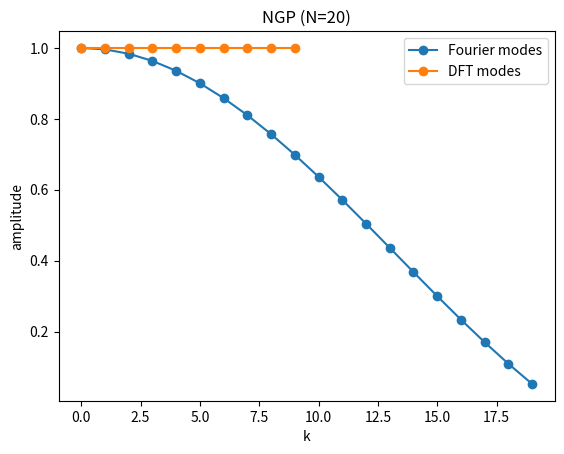
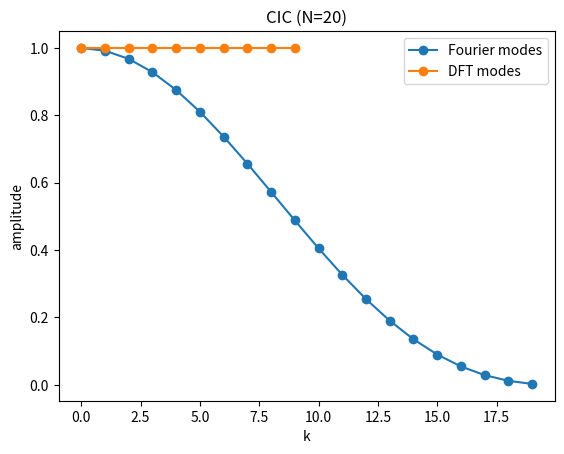
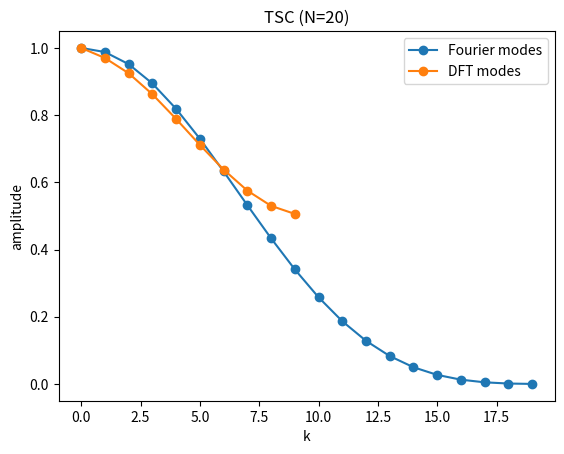
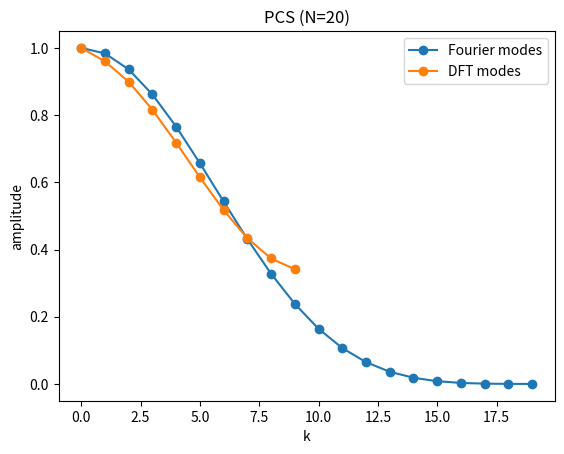
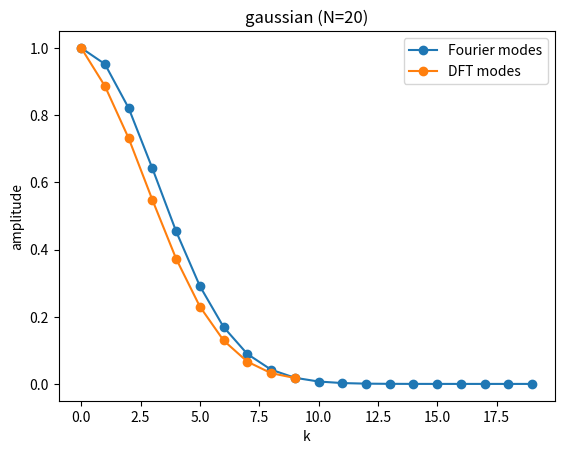
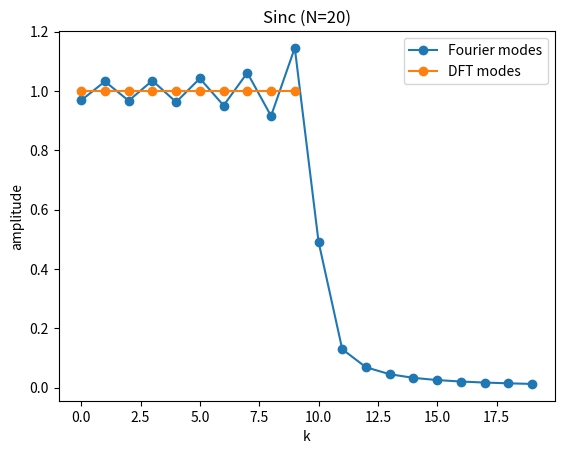
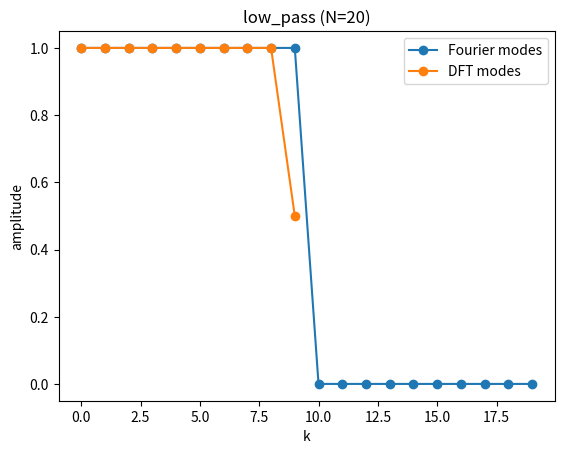
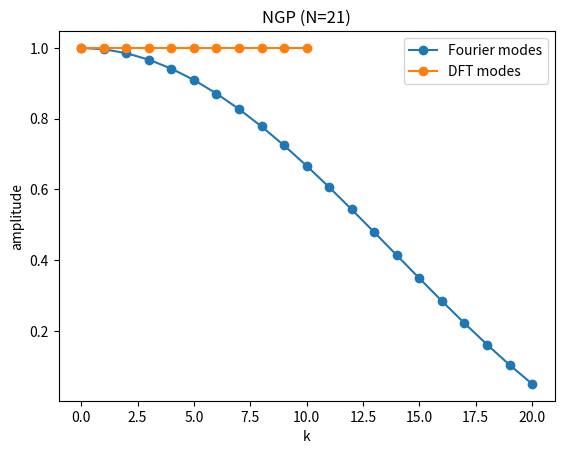
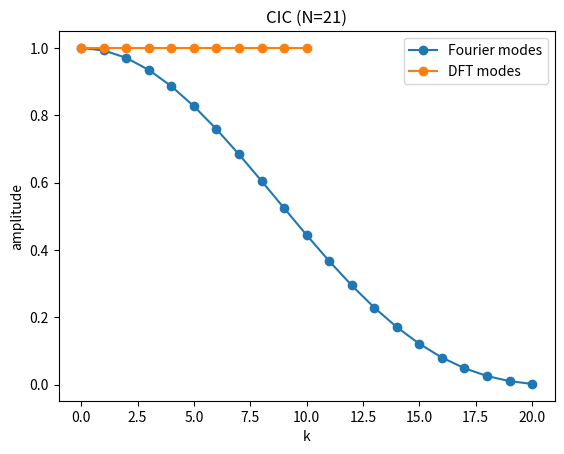
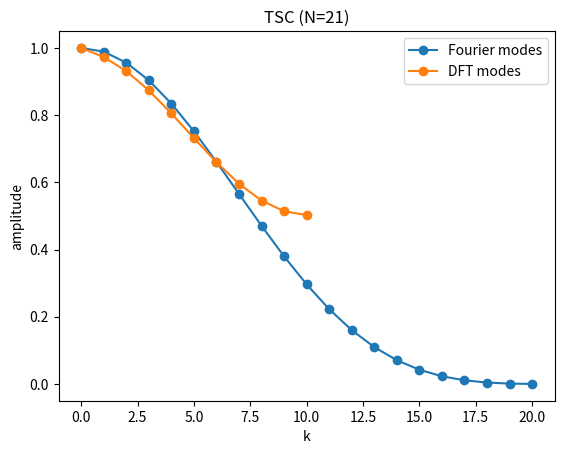
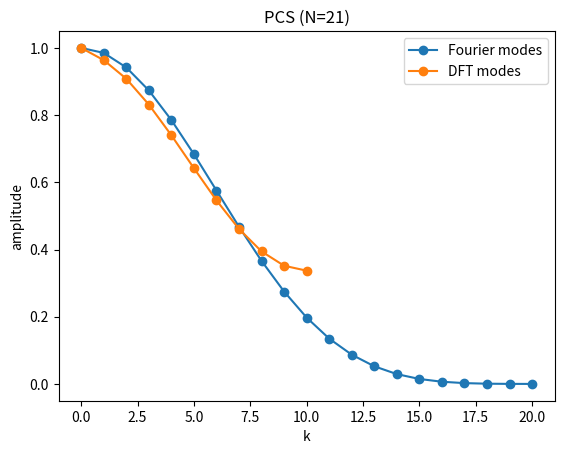
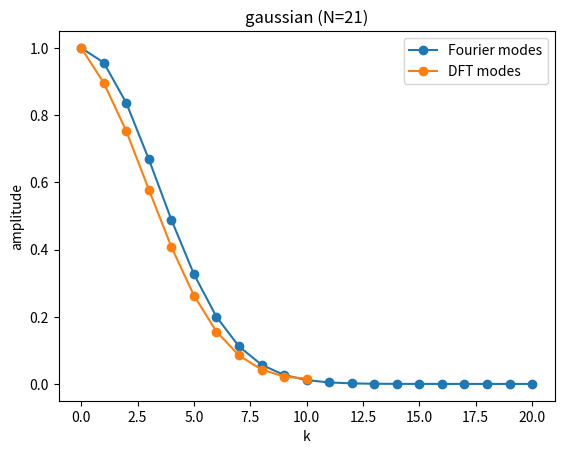
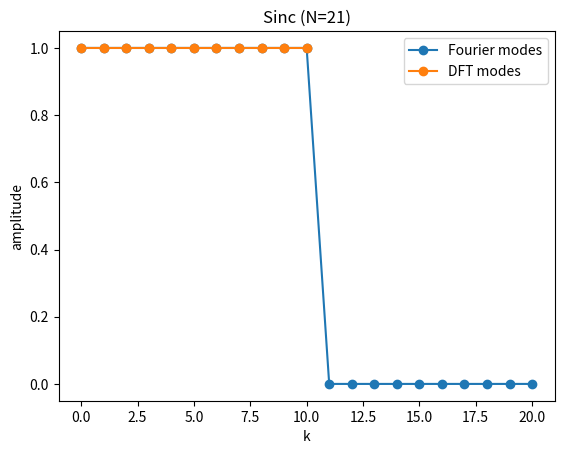
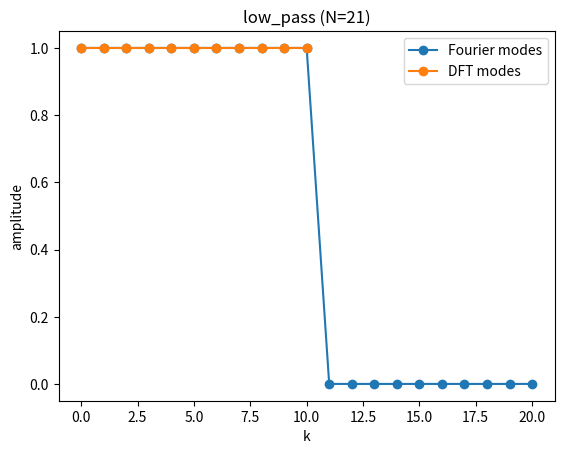
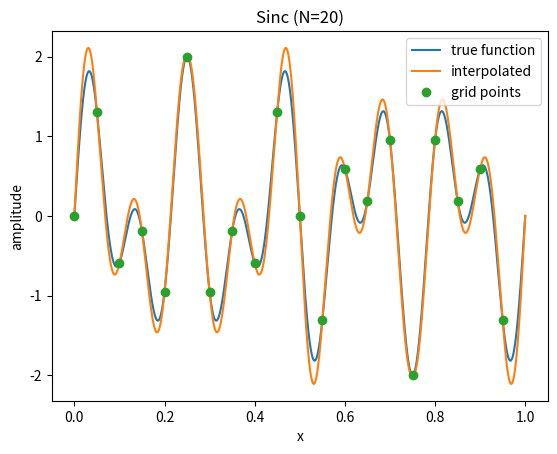
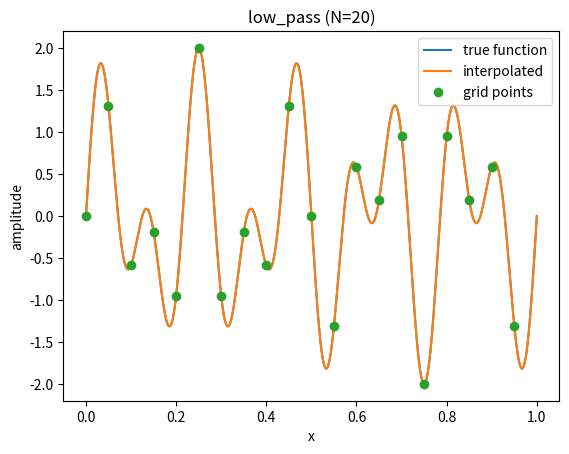

These charts were generated, in order, by the following Python code:
#!/usr/bin/env python

import numpy as np
import matplotlib.pyplot as plt
import math
import scipy.integrate as spi

def kNyquist(N):
    return math.floor((N-1)/2)

def low_pass_filter(x,kmax):
    den=math.sin(math.pi*x)
    num=math.sin(math.pi*x*(2*kmax+1))
    eps=1e-8
    if math.fabs(den)<eps:
        return 2*kmax+1
    return num/den 

class sample_func:
    def __init__(self,f):
        self.name = f.__name__
        self.W = f
    def __call__(self,x,N):
        return self.W(x,N)
        
def pbc(x):
    while x>0.5:
        x-=1
    while x<-0.5:
        x+=1
    return x
    
@sample_func
def gaussian(x,N):
    x=pbc(x)
    sigma=1/N
    expf= math.exp(-(x*x)/(2*sigma*sigma))
    #if expf<0.005:
    #    expf = 0
    return expf/math.sqrt(2*sigma*sigma*math.pi)

class gaussian_cut:
    def __init__(self,ncut,name):
        self.ncut = ncut
        self.name=name
    def __call__(self,x,N):
        sigma=1/N
        expf= math.exp(-(x*x)/(2*sigma*sigma))
        if x/sigma > self.ncut:
            expf = 0
        return expf/math.sqrt(2*sigma*sigma*math.pi)

@sample_func
def low_pass(x,N):
    x=pbc(x)
    kmax = kNyquist(N)
    den=math.sin(math.pi*x)
    num=math.sin(math.pi*x*(2*kmax+1))
    eps=1e-8
    if math.fabs(den)<eps:
        return 2*kmax+1
    return num/den 

@sample_func
def Sinc(x,N):
    x=pbc(x)
    den=math.sin(math.pi*x)
    num=math.sin(math.pi*x*N)
    eps=1e-8
    if math.fabs(den)<eps:
        return N
    return num/den 

@sample_func
def NGP(x,N):
    x=pbc(x)
    l=1/N
    xmod = math.fabs(x)/l
    eps = 1e-14
    if xmod < .5:
        return 1/l
    if xmod < .5+eps:
        return .5/l
    return 0

## sin filter
@sample_func
def SIN(x,N):
    x=pbc(x)
    l=1/N
    T = 10*l
    xmod = math.fabs(x)/T
    if xmod < 0.25:
        return math.pi*math.cos(2*math.pi*xmod)/T
    return 0

@sample_func
def CIC(x,N):
    x=pbc(x)
    l=1/N
    xmod = math.fabs(x)/l
    if xmod < 1.:
        return (1-xmod)/l
    return 0

@sample_func
def TSC(x,N):
    x=pbc(x)
    l=1/N
    xmod = math.fabs(x)/l
    if xmod < .5:
        return (.75-xmod*xmod)/l
    if xmod < 1.5:
        return (0.5*(1.5-xmod)**2)/l
    return 0

@sample_func
def PCS(x,N):
    x=pbc(x)
    l=1/N
    xmod = math.fabs(x)/l
    if xmod < 1.:
        return (1/6 * (4-6*xmod*xmod + 3*xmod**3))/l
    if xmod < 2:
        return (1/6 * (2-xmod)**3)/l
    return 0

def W2(x,N,f):
    kcut = kNyquist(N)
    return spi.quad(lambda xp : low_pass_filter(x-xp,kcut)*f(xp,N) ,0.0,1.0)[0]

@sample_func
def Wgauss(x,N):
    return W2(x,N,gaussian)


def show_delta(N):
    kcut=kNyquist(N)
    fig=plt.figure()
    ax=fig.add_subplot()
    X = np.linspace(0.,1.,1000)
    Y = [ low_pass_filter(x,kcut) for x in X ]
    ax.plot(X,Y)
    ax.set_xlabel('x')
    ax.set_ylabel('amplitude')
    plt.savefig('delta-W.pdf')
    

def show_W(N,W):
    fig=plt.figure()
    ax=fig.add_subplot()
    X = np.linspace(-0.5,0.5,1000)
    Y = [ W(x,N) for x in X ]
    ax.plot(X,Y,label=W.name)
    ax.set_xlabel('x')
    ax.set_ylabel('amplitude')
    ax.set_title('%s (N=%d)' % (W.name,N))
    #plt.show()
    plt.savefig('%s-real-%d.pdf' % (W.name,N))

def base_re(k,x):
    return math.cos(2*math.pi * x * k)
def base_im(k,x):
    return math.sin(2*math.pi * x * k)

def prod(k,W,N):
    v_re,_  = spi.quad(lambda xp : base_re(k,-xp)*W(xp,N) ,-0.5,0.5)
    v_im,_  = spi.quad(lambda xp : base_im(k,-xp)*W(xp,N) ,-0.5,0.5)
    return math.sqrt(v_re**2 + v_im**2)

def DFT(W,N):
    a=0.
    b=1.
    L = b-a
    vec = np.array([ W(a + L*i/N,N)  for i in range(N) ])
    vec_t = np.fft.fft(vec)
    vec_t = np.absolute(vec_t)/N
    kmax = (N-1)//2
    res = np.zeros(kmax+1)
    res[0]=vec_t[0]
    for i in range(1,kmax+1):
        res[i] = (vec_t[i]+vec_t[N-i-1])/2 
    return res
    
def show_innerP(N,W):
    fig=plt.figure()
    ax=fig.add_subplot()
    K = list(range(0,N))
    Y = [ (prod(k,W,N)+prod(-k,W,N))/2 for k in K ]
    ax.plot(K,Y,'-o',label='Fourier modes')
    Yd = DFT(W,N)
    ax.plot(list(range(0,len(Yd))),Yd,'-o',label='DFT modes')
    ax.legend()
    ax.set_title('%s (N=%d)' % (W.name,N))
    ax.set_xlabel('k')
    ax.set_ylabel('amplitude')
    #plt.show()
    plt.savefig('%s-modes-%d.pdf' % (W.name,N))

def show_interpolate(N,W,f):
    a=0
    b=1
    L = b-a
    pts = [ a+i*L/N for i in range(N)  ]
    vec = [ f(x) for x in pts ]
    
    def f2(x):
        s=0
        for i in range(N):
            s+=vec[i] * W(x-i*L/N-a ,N )
        return L*s/N
    
    fig=plt.figure()
    ax=fig.add_subplot()
    X = np.linspace(a,b,10000)
    Y = [ f(x) for x in X ]
    Y2 = [ f2(x) for x in X  ]
    ax.plot(X,Y,'-',label='true function')
    ax.plot(X,Y2,'-',label='interpolated')
    ax.plot(pts,vec,'o',label='grid points')
    ax.legend()
    ax.set_title('%s (N=%d)' % (W.name,N))
    ax.set_xlabel('x')
    ax.set_ylabel('amplitude')
    #plt.show()
    plt.savefig('%s-interpolation-%d.pdf' % (W.name,N))

if __name__ == "__main__":
    n = 20
    for w in [NGP,CIC,TSC,PCS,gaussian,Sinc,low_pass]:
        show_innerP(n,w)
        #show_W(n,w)
    n = 21
    for w in [NGP,CIC,TSC,PCS,gaussian,Sinc,low_pass]:
        show_innerP(n,w)
        #show_W(n,w)
    def f(x):
        return math.sin(2*math.pi*9*x) + math.sin(2*math.pi*5*x)
    n = 20
    for w in [Sinc,low_pass]:
        show_interpolate(n,w,f)
    n = 21
    for w in [Sinc,low_pass]:
        show_interpolate(n,w,f)
